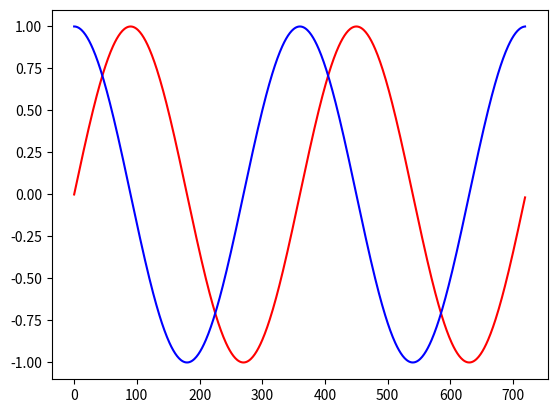

Write Python code to recreate this figure.
import matplotlib.pyplot as plt
import numpy as np

f = 2

x = np.array([i for i in range(0,360 * f)])
s = np.array([np.sin(2 * np.pi* i / 360) for i in x])
c = np.array([np.cos(2 * np.pi* i / 360) for i in x])

plt.plot(x, s, color = "r")
plt.plot(x, c, color = "b")
plt.show()
